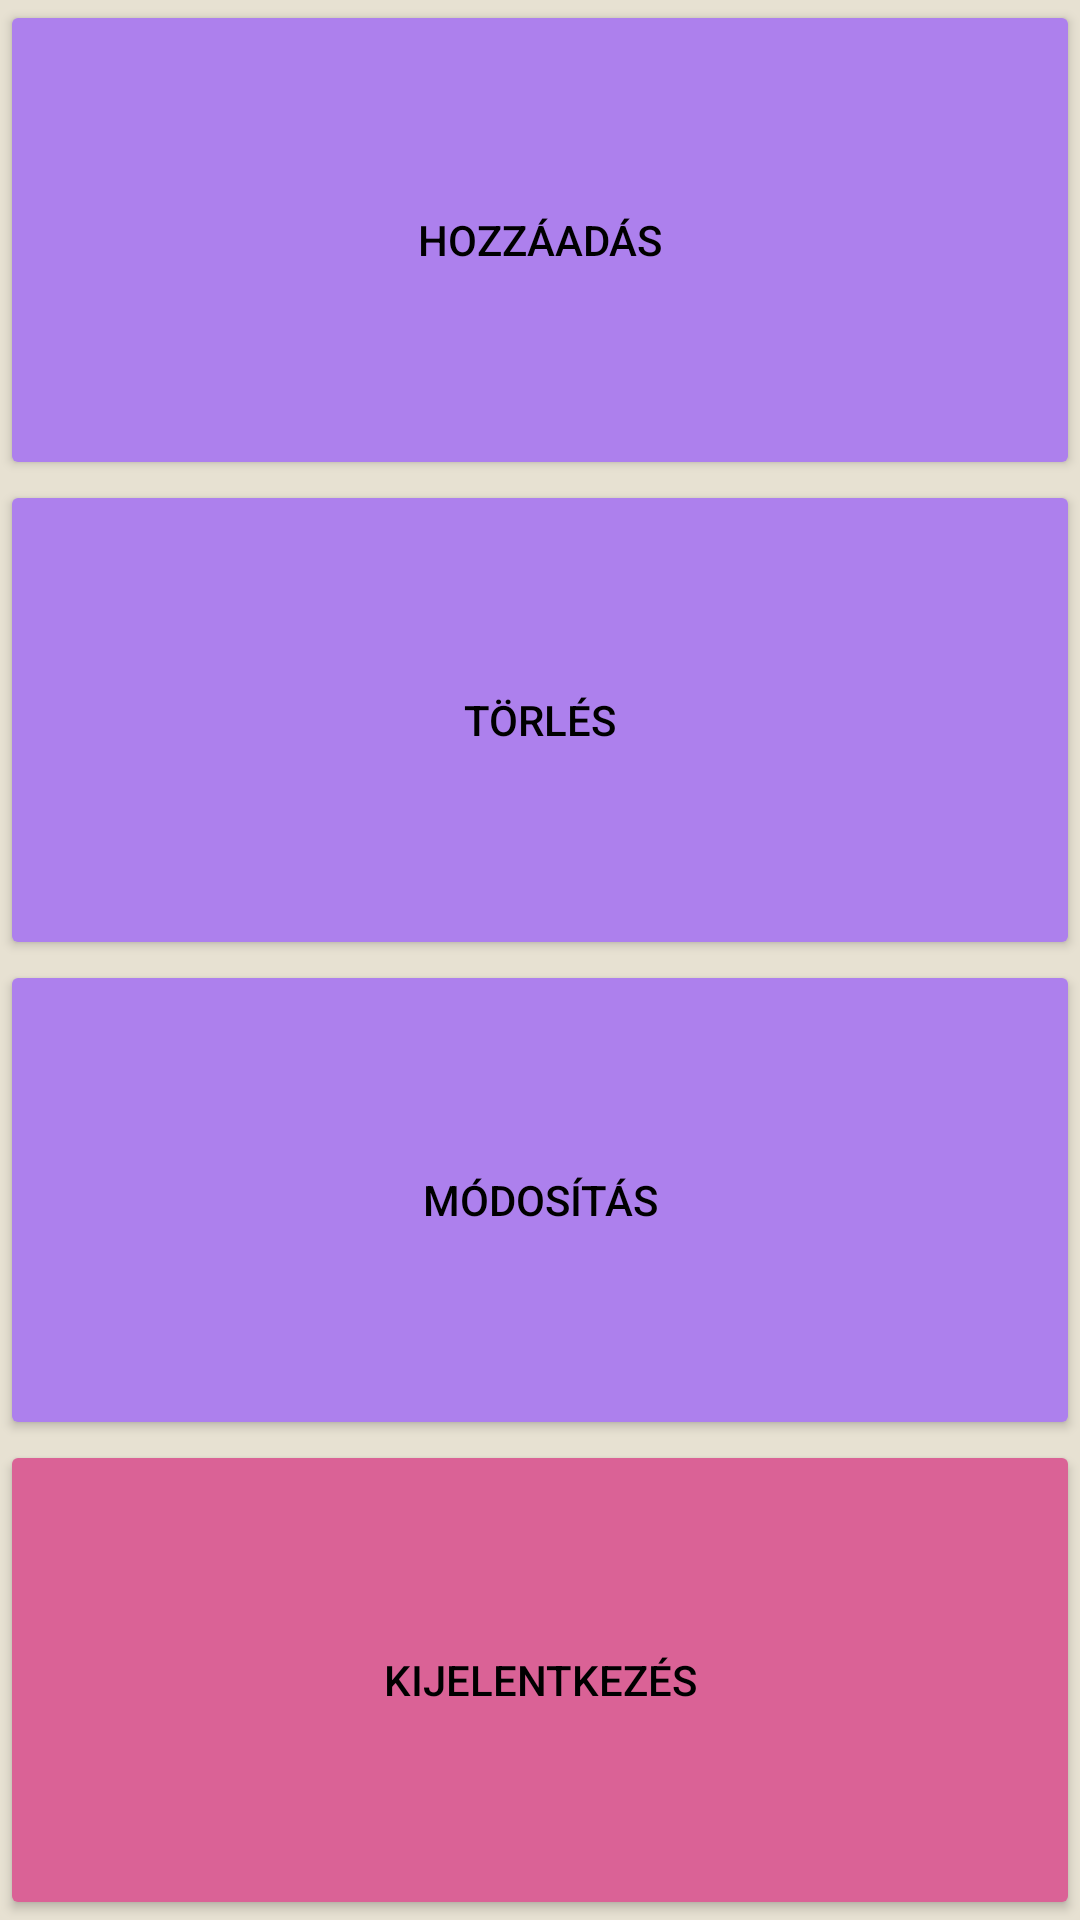

Write the Android layout XML for this screen, with the resource values it uses.
<!-- AndroidManifest.xml: application theme Theme.Vizoralejelento -->
<!-- res/layout/menu.xml -->
<?xml version="1.0" encoding="utf-8"?>
<androidx.constraintlayout.widget.ConstraintLayout xmlns:android="http://schemas.android.com/apk/res/android"
    xmlns:app="http://schemas.android.com/apk/res-auto"
    xmlns:tools="http://schemas.android.com/tools"
    android:layout_width="match_parent"
    android:layout_height="match_parent"
    android:background="@color/hatter"
    tools:context=".Menu">

    <Button
        android:id="@+id/ujOraJelentes"
        android:layout_width="0dp"
        android:layout_height="0dp"
        android:backgroundTint="@color/gomb"
        android:onClick="ujOraAllas"
        android:text="@string/hozzadas"
        android:textColor="@color/black"
        app:layout_constraintTop_toTopOf="parent"
        app:layout_constraintBottom_toTopOf="@+id/OraJelentes"
        app:layout_constraintStart_toStartOf="parent"
        app:layout_constraintEnd_toEndOf="parent"
        android:padding="20dp"
        tools:ignore="TextSizeCheck" />

    <Button
        android:id="@+id/OraJelentes"
        android:layout_width="0dp"
        android:layout_height="0dp"
        android:backgroundTint="@color/gomb"
        android:onClick="oraAllasokInit"
        android:text="@string/torles"
        android:textColor="@color/black"
        app:layout_constraintTop_toBottomOf="@+id/ujOraJelentes"
        app:layout_constraintBottom_toTopOf="@+id/adatmodosit"
        app:layout_constraintStart_toStartOf="parent"
        app:layout_constraintEnd_toEndOf="parent"
        android:padding="20dp"
        tools:ignore="TextSizeCheck" />

    <Button
        android:id="@+id/adatmodosit"
        android:layout_width="0dp"
        android:layout_height="0dp"
        android:backgroundTint="@color/gomb"
        android:onClick="oraNullazas"
        android:text="@string/modosit"
        android:textColor="@color/black"
        app:layout_constraintTop_toBottomOf="@+id/OraJelentes"
        app:layout_constraintBottom_toTopOf="@+id/kilep"
        app:layout_constraintStart_toStartOf="parent"
        app:layout_constraintEnd_toEndOf="parent"
        android:padding="20dp"
        tools:ignore="TextSizeCheck" />

    <Button
        android:id="@+id/kilep"
        android:layout_width="0dp"
        android:layout_height="0dp"
        android:backgroundTint="@color/kilepes"
        android:onClick="kijelentkezes"
        android:text="@string/kilepes"
        android:textColor="@color/black"
        app:layout_constraintTop_toBottomOf="@+id/adatmodosit"
        app:layout_constraintBottom_toBottomOf="parent"
        app:layout_constraintStart_toStartOf="parent"
        app:layout_constraintEnd_toEndOf="parent"
        android:padding="20dp"
        tools:ignore="TextSizeCheck" />

</androidx.constraintlayout.widget.ConstraintLayout>
<!-- resources referenced by this layout -->
<resources>
  <color name="black">#000000</color>
  <color name="gomb">#AD80ED</color>
  <color name="hatter">#E7E1D2</color>
  <color name="kilepes">#DA6296</color>
  <string name="hozzadas">Hozzáadás</string>
  <string name="kilepes">Kijelentkezés</string>
  <string name="modosit">Módosítás</string>
  <string name="torles">Törlés</string>
  <style name="Theme.Vizoralejelento" parent="Theme.MaterialComponents.DayNight.DarkActionBar">
          
          <item name="colorPrimary">@color/purple_500</item>
          <item name="colorPrimaryVariant">@color/purple_700</item>
          <item name="colorOnPrimary">@color/black</item>
          
          <item name="colorSecondary">@color/teal_200</item>
          <item name="colorSecondaryVariant">@color/teal_700</item>
          <item name="colorOnSecondary">@color/black</item>
          
          <item name="android:statusBarColor">?attr/colorPrimaryVariant</item>
          
      </style>
  <color name="purple_500">#8A51DD</color>
  <color name="purple_700">#808A51DD</color>
  <color name="teal_200">#FF03DAC5</color>
  <color name="teal_700">#FF018786</color>
</resources>
